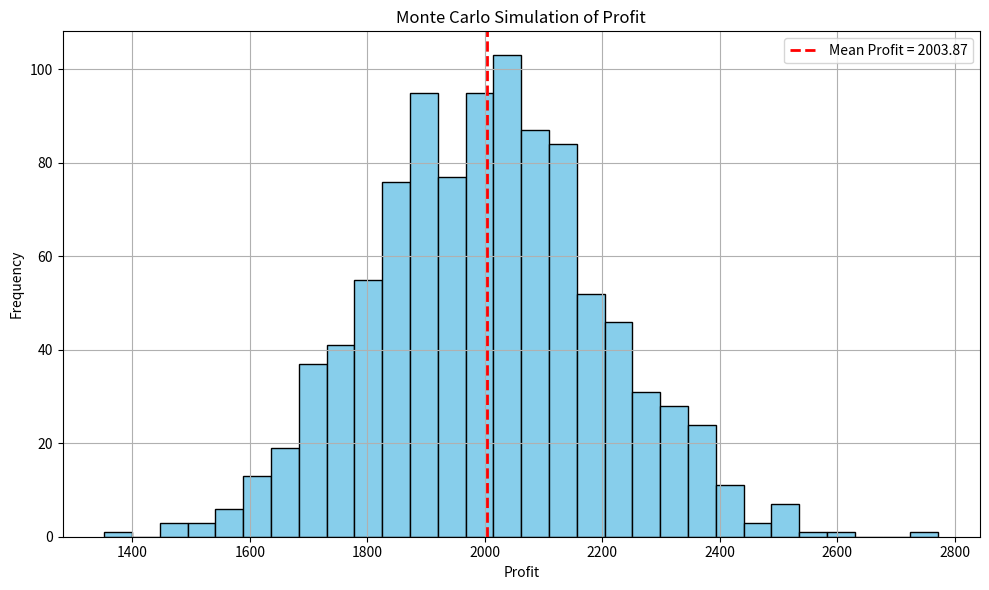

The matplotlib source for this figure:

# monte_carlo_sim.py

import numpy as np
import matplotlib.pyplot as plt
import pandas as pd

class MonteCarloSimulator:
    def __init__(self, mean_demand=500, std_dev=50, unit_price=10, unit_cost=6, num_simulations=1000):
        self.mean_demand = mean_demand
        self.std_dev = std_dev
        self.unit_price = unit_price
        self.unit_cost = unit_cost
        self.num_simulations = num_simulations

    def run_simulation(self):
        np.random.seed(42)
        demand = np.random.normal(self.mean_demand, self.std_dev, self.num_simulations).round()
        profit = (self.unit_price - self.unit_cost) * demand
        self.results = pd.DataFrame({'Simulation': range(1, self.num_simulations + 1), 'Demand': demand, 'Profit': profit})
        return self.results

    def save_results(self, csv_file='monte_carlo_output.csv'):
        self.results.to_csv(csv_file, index=False)
        print(f"Results saved to {csv_file}")

    def plot_histogram(self, output_file='monte_carlo_profit_histogram.png'):
        plt.figure(figsize=(10, 6))
        plt.hist(self.results['Profit'], bins=30, color='skyblue', edgecolor='black')
        plt.axvline(self.results['Profit'].mean(), color='red', linestyle='dashed', linewidth=2, label=f"Mean Profit = {self.results['Profit'].mean():.2f}")
        plt.title("Monte Carlo Simulation of Profit")
        plt.xlabel("Profit")
        plt.ylabel("Frequency")
        plt.legend()
        plt.grid(True)
        plt.tight_layout()
        plt.savefig(output_file)
        print(f"Histogram saved to {output_file}")

if __name__ == "__main__":
    sim = MonteCarloSimulator()
    sim.run_simulation()
    sim.save_results()
    sim.plot_histogram()
